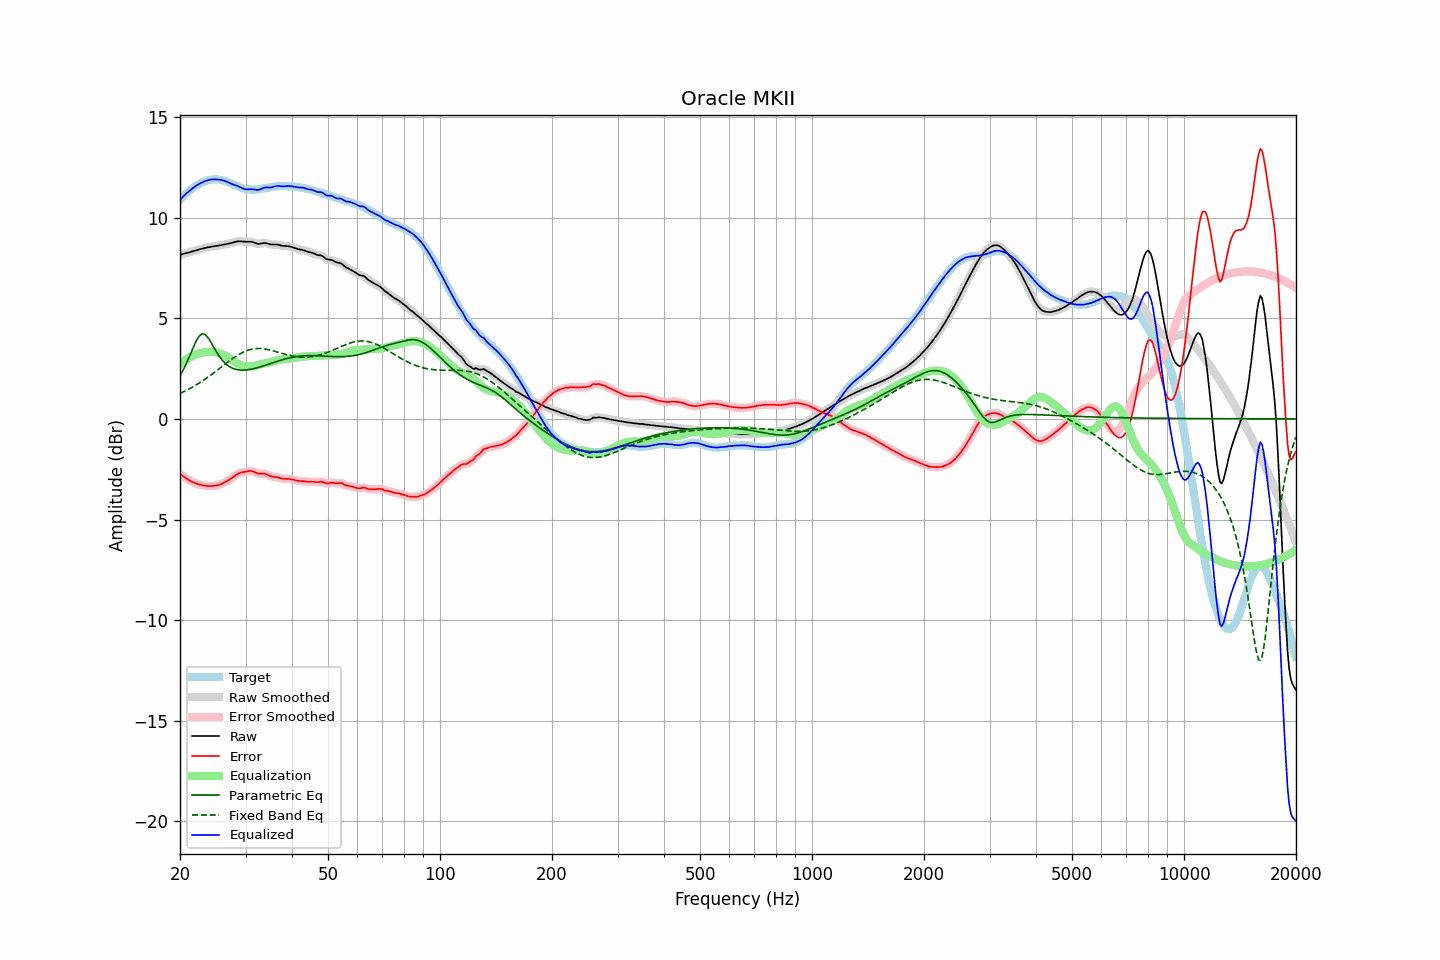

Values plotted in this chart, from the file beside it:
frequency, raw, error, smoothed, error_smoothed, equalization, parametric_eq, fixed_band_eq, equalized_raw, equalized_smoothed, target
20.00, 8.15, -2.73, 8.15, -2.73, 2.73, 2.14, 1.27, 10.88, 10.88, 10.89
20.20, 8.18, -2.79, 8.18, -2.79, 2.79, 2.29, 1.30, 10.97, 10.97, 10.97
20.40, 8.20, -2.85, 8.20, -2.85, 2.85, 2.43, 1.34, 11.05, 11.05, 11.05
20.61, 8.23, -2.90, 8.22, -2.91, 2.91, 2.59, 1.38, 11.14, 11.13, 11.13
20.81, 8.24, -2.96, 8.24, -2.96, 2.96, 2.76, 1.42, 11.21, 11.21, 11.20
21.02, 8.26, -3.01, 8.26, -3.01, 3.01, 2.94, 1.46, 11.28, 11.28, 11.28
21.23, 8.28, -3.06, 8.28, -3.06, 3.06, 3.13, 1.50, 11.34, 11.34, 11.35
21.44, 8.31, -3.11, 8.31, -3.10, 3.10, 3.32, 1.55, 11.41, 11.41, 11.41
21.66, 8.33, -3.14, 8.33, -3.14, 3.14, 3.51, 1.59, 11.47, 11.47, 11.47
21.87, 8.35, -3.18, 8.35, -3.18, 3.18, 3.69, 1.64, 11.53, 11.53, 11.53
22.09, 8.38, -3.21, 8.38, -3.21, 3.21, 3.86, 1.69, 11.59, 11.59, 11.59
22.31, 8.40, -3.23, 8.40, -3.23, 3.24, 4.00, 1.74, 11.64, 11.64, 11.64
22.54, 8.43, -3.26, 8.43, -3.26, 3.26, 4.12, 1.78, 11.68, 11.68, 11.68
22.76, 8.45, -3.28, 8.45, -3.28, 3.28, 4.18, 1.84, 11.73, 11.73, 11.73
22.99, 8.47, -3.30, 8.47, -3.30, 3.30, 4.23, 1.89, 11.76, 11.76, 11.76
23.22, 8.49, -3.31, 8.49, -3.31, 3.31, 4.21, 1.94, 11.80, 11.80, 11.80
23.45, 8.51, -3.32, 8.51, -3.32, 3.32, 4.17, 2.00, 11.83, 11.83, 11.83
23.69, 8.52, -3.33, 8.52, -3.33, 3.33, 4.08, 2.05, 11.85, 11.85, 11.85
23.92, 8.54, -3.33, 8.54, -3.33, 3.34, 3.98, 2.11, 11.88, 11.88, 11.87
24.16, 8.55, -3.34, 8.55, -3.34, 3.34, 3.84, 2.17, 11.89, 11.89, 11.89
24.40, 8.57, -3.34, 8.57, -3.34, 3.34, 3.71, 2.23, 11.90, 11.90, 11.90
24.65, 8.58, -3.33, 8.58, -3.33, 3.33, 3.56, 2.29, 11.91, 11.91, 11.91
24.89, 8.59, -3.32, 8.59, -3.32, 3.32, 3.42, 2.35, 11.91, 11.91, 11.91
25.14, 8.60, -3.31, 8.60, -3.30, 3.30, 3.29, 2.41, 11.90, 11.90, 11.91
25.39, 8.61, -3.28, 8.62, -3.28, 3.28, 3.16, 2.47, 11.90, 11.90, 11.90
25.65, 8.63, -3.26, 8.63, -3.26, 3.25, 3.05, 2.53, 11.88, 11.88, 11.89
25.91, 8.65, -3.22, 8.65, -3.22, 3.22, 2.94, 2.60, 11.87, 11.87, 11.87
26.16, 8.66, -3.18, 8.66, -3.19, 3.19, 2.85, 2.66, 11.85, 11.85, 11.85
26.43, 8.68, -3.14, 8.68, -3.15, 3.15, 2.77, 2.72, 11.82, 11.82, 11.82
26.69, 8.69, -3.10, 8.69, -3.10, 3.10, 2.70, 2.78, 11.79, 11.79, 11.79
26.96, 8.71, -3.06, 8.71, -3.06, 3.05, 2.64, 2.84, 11.76, 11.76, 11.76
27.23, 8.72, -3.01, 8.72, -3.01, 3.00, 2.59, 2.90, 11.72, 11.72, 11.73
27.50, 8.74, -2.95, 8.74, -2.95, 2.94, 2.54, 2.96, 11.68, 11.69, 11.69
27.77, 8.76, -2.89, 8.76, -2.89, 2.89, 2.51, 3.02, 11.65, 11.65, 11.66
28.05, 8.79, -2.83, 8.79, -2.83, 2.84, 2.48, 3.07, 11.62, 11.62, 11.62
28.33, 8.81, -2.78, 8.81, -2.78, 2.79, 2.46, 3.12, 11.60, 11.60, 11.59
28.62, 8.83, -2.73, 8.82, -2.73, 2.74, 2.44, 3.17, 11.57, 11.57, 11.55
28.90, 8.83, -2.69, 8.83, -2.69, 2.70, 2.43, 3.22, 11.54, 11.53, 11.52
29.19, 8.83, -2.66, 8.83, -2.67, 2.67, 2.43, 3.26, 11.50, 11.50, 11.49
29.48, 8.82, -2.65, 8.82, -2.65, 2.64, 2.42, 3.30, 11.46, 11.46, 11.47
29.78, 8.81, -2.63, 8.81, -2.63, 2.62, 2.43, 3.34, 11.43, 11.43, 11.44
30.08, 8.80, -2.62, 8.81, -2.62, 2.61, 2.43, 3.37, 11.41, 11.41, 11.43
30.38, 8.81, -2.60, 8.81, -2.60, 2.60, 2.44, 3.41, 11.41, 11.41, 11.41
30.68, 8.81, -2.59, 8.81, -2.59, 2.60, 2.45, 3.43, 11.41, 11.41, 11.40
30.99, 8.81, -2.59, 8.81, -2.59, 2.61, 2.46, 3.45, 11.42, 11.42, 11.40
31.30, 8.79, -2.60, 8.79, -2.60, 2.62, 2.48, 3.47, 11.42, 11.41, 11.39
31.61, 8.77, -2.63, 8.77, -2.63, 2.64, 2.50, 3.48, 11.41, 11.40, 11.39
31.93, 8.73, -2.66, 8.74, -2.66, 2.65, 2.52, 3.49, 11.39, 11.39, 11.40
32.24, 8.71, -2.70, 8.71, -2.69, 2.67, 2.54, 3.50, 11.38, 11.38, 11.41
32.57, 8.70, -2.72, 8.70, -2.72, 2.69, 2.56, 3.50, 11.38, 11.39, 11.42
32.89, 8.71, -2.72, 8.71, -2.72, 2.71, 2.59, 3.50, 11.41, 11.41, 11.43
33.22, 8.72, -2.72, 8.72, -2.72, 2.72, 2.61, 3.49, 11.45, 11.45, 11.44
33.55, 8.74, -2.72, 8.74, -2.72, 2.74, 2.64, 3.49, 11.48, 11.48, 11.46
33.89, 8.74, -2.73, 8.74, -2.73, 2.76, 2.66, 3.47, 11.50, 11.50, 11.47
34.23, 8.73, -2.76, 8.73, -2.76, 2.78, 2.69, 3.46, 11.51, 11.51, 11.49
34.57, 8.71, -2.80, 8.71, -2.80, 2.80, 2.72, 3.44, 11.50, 11.50, 11.50
34.92, 8.68, -2.84, 8.68, -2.83, 2.82, 2.74, 3.43, 11.50, 11.50, 11.52
35.27, 8.67, -2.86, 8.67, -2.86, 2.84, 2.77, 3.40, 11.51, 11.51, 11.53
35.62, 8.67, -2.88, 8.67, -2.88, 2.87, 2.80, 3.38, 11.53, 11.53, 11.54
35.97, 8.67, -2.88, 8.67, -2.88, 2.89, 2.82, 3.36, 11.56, 11.56, 11.55
... 635 more rows
